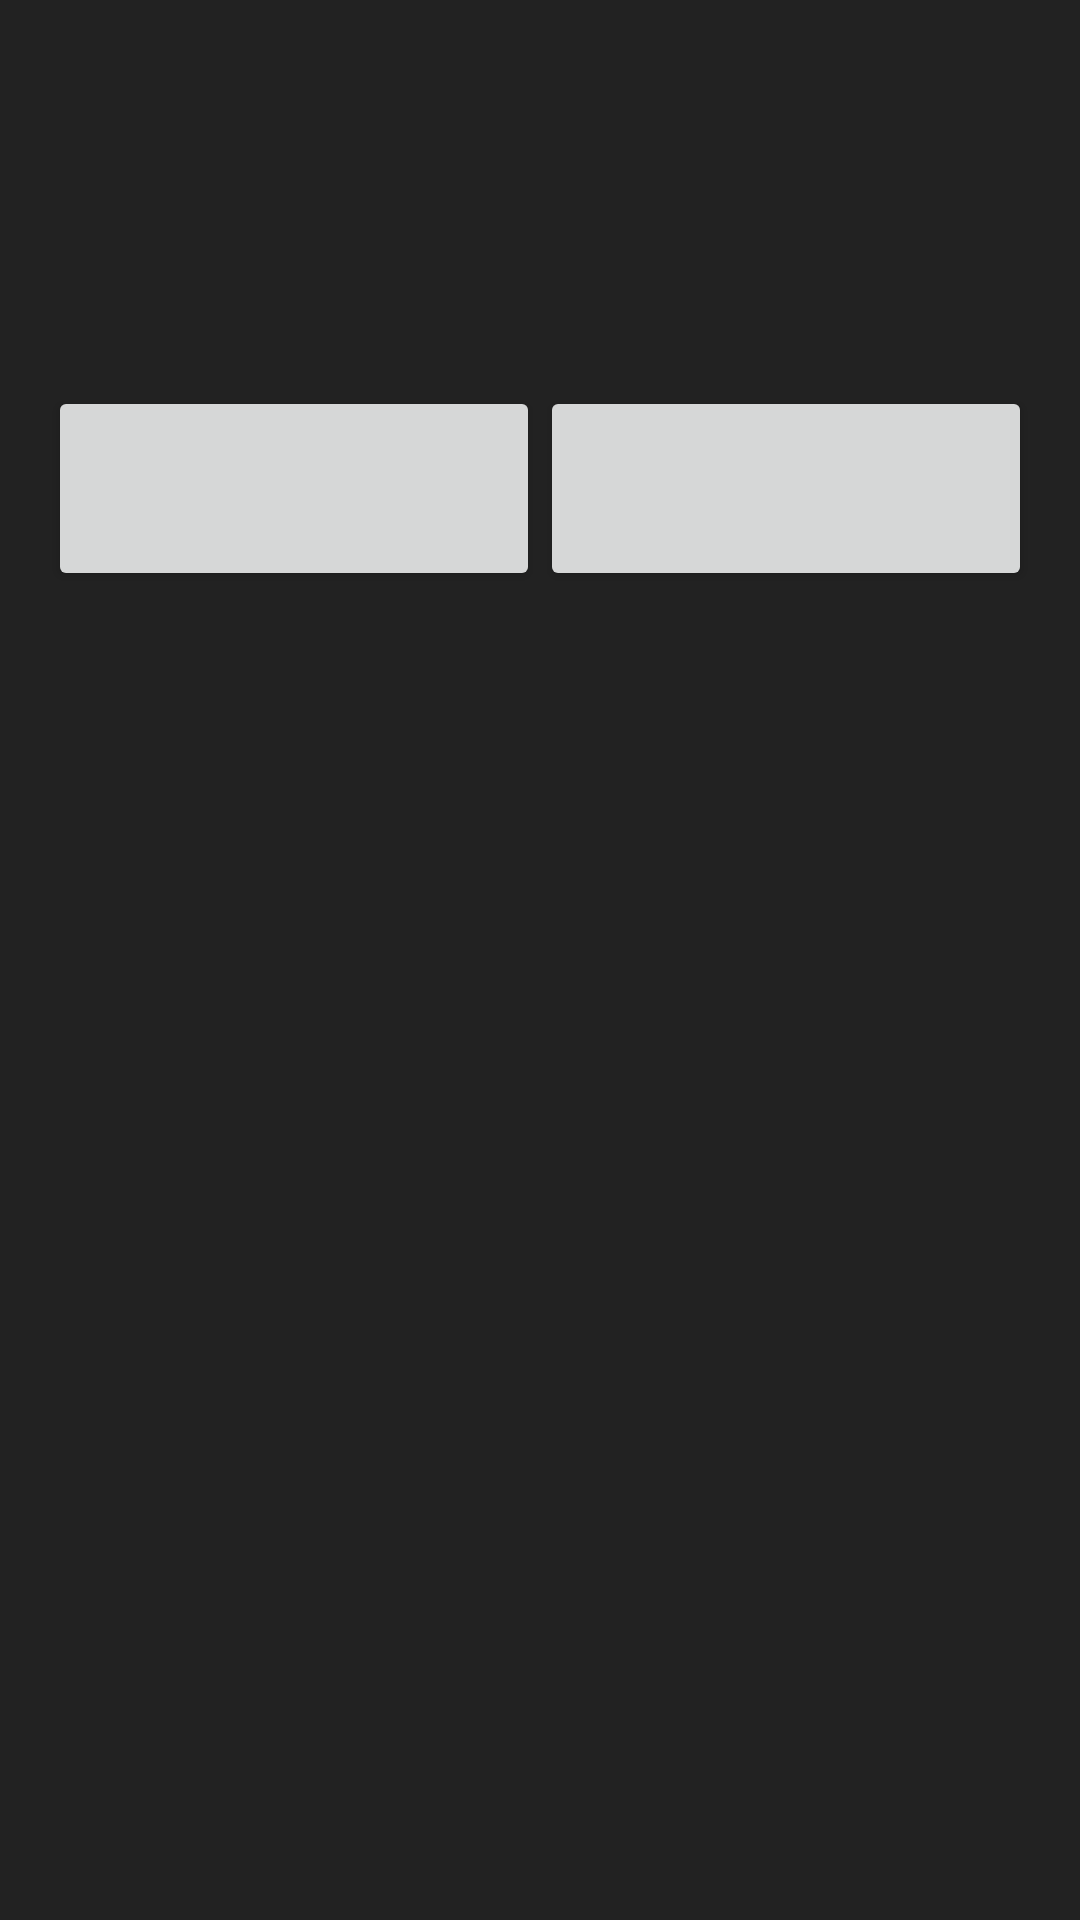

The Android layout XML behind this screen, and the referenced resources:
<!-- AndroidManifest.xml: application theme AppTheme -->
<!-- res/layout/popup_fragment.xml -->
<?xml version="1.0" encoding="utf-8"?>
<LinearLayout
    xmlns:android="http://schemas.android.com/apk/res/android"
    android:orientation="vertical"
    android:padding="16dp"
    android:background="@color/popupBg"
    android:layout_width="wrap_content"
    android:layout_height="wrap_content">

    
    <View
        android:layout_width="400dp"
        android:layout_height="0dp" />

    <TextView
        android:id="@+id/title"
        style="@style/Text"
        android:layout_gravity="center_horizontal"
        android:layout_width="wrap_content"
        android:textColor="@color/colorPrimary"
        android:layout_marginBottom="16dp"/>

    <TextView
        android:id="@+id/body"
        style="@style/Text"
        android:textSize="24sp"
        android:layout_marginStart="4dp"
        android:layout_marginEnd="4dp"
        android:layout_marginBottom="16dp"/>

    <LinearLayout
        android:layout_width="match_parent"
        android:layout_height="wrap_content"
        android:orientation="horizontal">

        <Button
            android:id="@+id/button1"
            style="@style/PageButton"
            android:layout_width="0dp"
            android:layout_weight="1" />

        <Button
            android:id="@+id/button2"
            style="@style/PageButton"
            android:layout_width="0dp"
            android:layout_weight="1"/>

    </LinearLayout>
</LinearLayout>
<!-- resources referenced by this layout -->
<resources>
  <color name="colorPrimary">@color/red</color>
  <color name="popupBg">#222222</color>
  <style name="PageButton" parent="Wrap">
          <item name="android:textSize">36sp</item>
      </style>
  <style name="Text" parent="Wrap">
          <item name="android:textColor">@color/primaryText</item>
          <item name="android:textSize">36sp</item>
      </style>
  <style name="AppTheme" parent="Theme.AppCompat.Light.NoActionBar">
          
          <item name="colorPrimary">@color/colorPrimary</item>
          <item name="colorPrimaryDark">@color/colorPrimaryDark</item>
          <item name="colorAccent">@color/colorAccent</item>
      </style>
  <color name="red">#a7000a</color>
  <style name="Wrap">
          <item name="android:layout_width">wrap_content</item>
          <item name="android:layout_height">wrap_content</item>
      </style>
  <color name="primaryText">#FFFFFF</color>
  <color name="colorPrimaryDark">#770005</color>
  <color name="colorAccent">@color/blue</color>
  <color name="blue">#0a00a7</color>
</resources>
